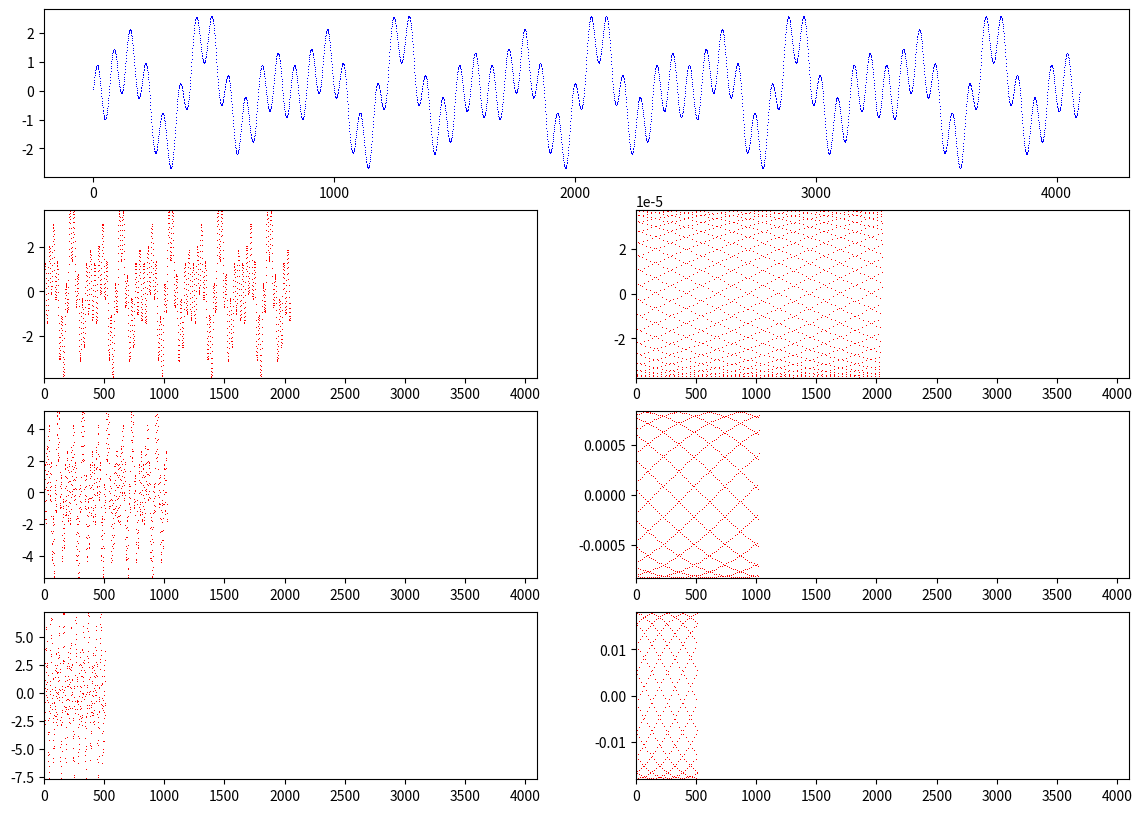
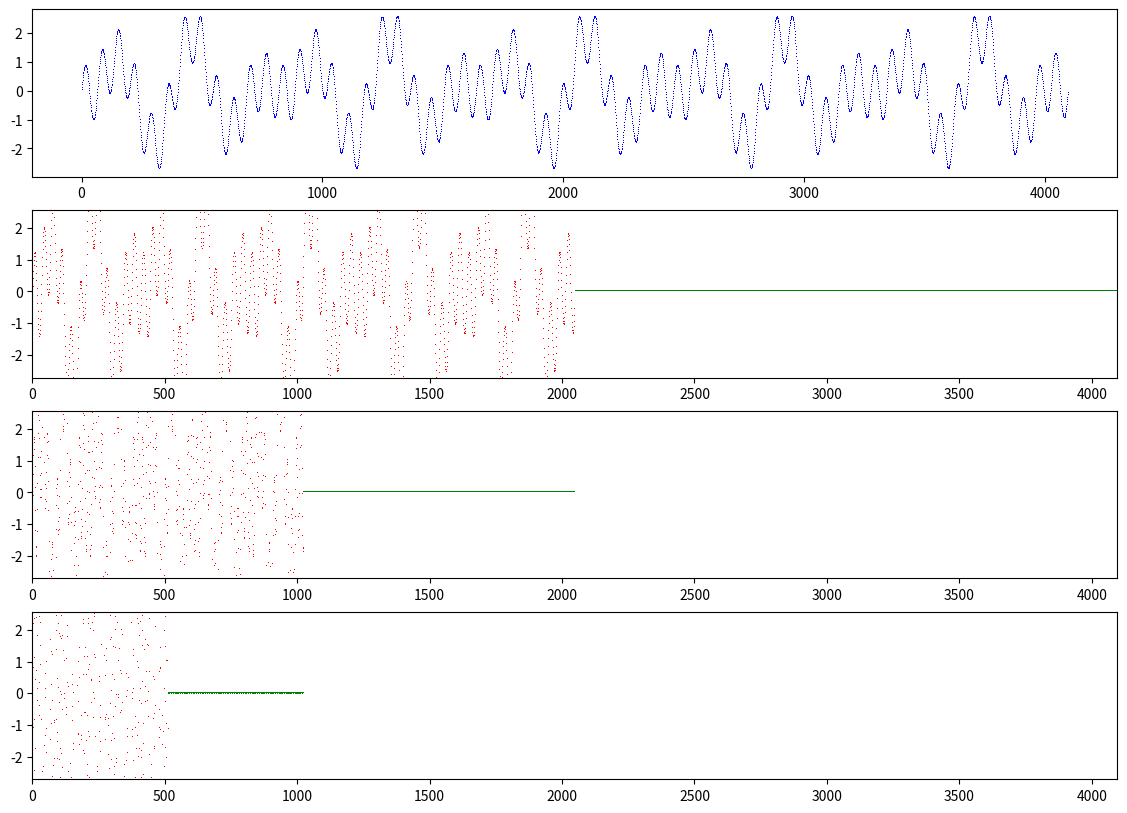

Reproduce these figures in Python, in order.
# -*- coding: utf-8 -*-
"""
Created on Sat Mar 30 12:10:44 2019

@author: Lasse
"""
import time
import numpy as np
import matplotlib.pyplot as plt
from scipy import ndimage
start = time.time()

# =============================================================================
# Filters
# =============================================================================
haar = [[1/2, 1/2], [1/2, -1/2]]
db4 = [[-0.0105974018, 0.0328830117, 0.0308413818, -0.1870348117,
        -0.0279837694, 0.6308807679, 0.7148465706, 0.2303778133],
       [-0.2303778133, 0.7148465706, -0.6308807679, -0.0279837694,
        0.1870348117, 0.0308413818, -0.0328830117, -0.0105974018]]

# =============================================================================
# Data generation
# =============================================================================
def data_generator(J = 10, freq1 = 10, freq2 = 15, freq3 = 60, phase1 = 0.5, phase2 = 10, phase3 = 0):
    N = 2**J
    t = np.arange(1 , N+1)
    A = 2 * np.pi * t / N
    x1 = np.sin(A * freq1 + phase1)
    x2 = np.sin(A * freq2 + phase2)
    x3 = np.sin(A * freq3 + phase3)
    x_sum = x1 + x2 + x3
    return x_sum

def wave_generator(J = 10, freq = 10, phase = 0):
    N = 2**J
    t = np.arange(1 , N+1)
    wave = np.sin(2 * np.pi * t / N * freq + phase)
    return wave

# =============================================================================
# Data manipulation
# =============================================================================
#def zeropadding(signal):

# =============================================================================
# Convolution and multiresolution
# =============================================================================
def cir_conv_downs(signal, filt):
    h = ndimage.convolve1d(signal, filt[0], output = 'float', mode = 'wrap', origin = -1)
    g = ndimage.convolve1d(signal, filt[1], output = 'float', mode = 'wrap', origin = -1)
    h = h[0:len(h):2]
    g = g[0:len(g):2]
    return h, g

def multiresolution(signal, filt, path = [0]):
    multires = []
    multires.append(signal)
    for i in range(len(path)):
        if i == 0:
            signal = cir_conv_downs(signal, filt)
            multires.append(signal)
        elif path[i] == 0:
            signal = cir_conv_downs(signal[0], filt)
            multires.append(signal)
        elif path[i] == 1:
            signal = cir_conv_downs(signal[1], filt)
            multires.append(signal)
    
    plt.figure(figsize=(14, 10))
    plt.subplot(len(multires), 1, 1)
    plt.plot(multires[0], 'b,')
    for i in range(len(path)):
        plt.subplot(len(multires), 2, 3+(i*2))
        plt.plot(multires[i+1][0], 'r,')
        plt.axis([0, len(multires[0]), min(multires[i+1][0]), max(multires[i+1][0])])
        plt.subplot(len(multires), 2, 4+(i*2))
        plt.plot(multires[i+1][1], 'r,')
        plt.axis([0, len(multires[0]), min(multires[i+1][1]), max(multires[i+1][1])])
    plt.show()

    plt.figure(figsize=(14, 10))
    plt.subplot(len(multires), 1, 1)
    plt.plot(multires[0], 'b,')
    for i in range(len(path)):
        plt.subplot(len(multires), 1, i+2)
        plt.plot(range(len(multires[i+1][0])), multires[i+1][0], 'r,',range(len(multires[i+1][0]), 2*len(multires[i+1][0])), multires[i+1][1], 'g,')
        plt.axis([0, len(multires[0]), min(multires[0]), max(multires[0])])
    plt.show()

# =============================================================================
# Execution
# =============================================================================
multiresolution(data_generator(12), db4, path = [0,0,0])

end = time.time()
print(end - start)
